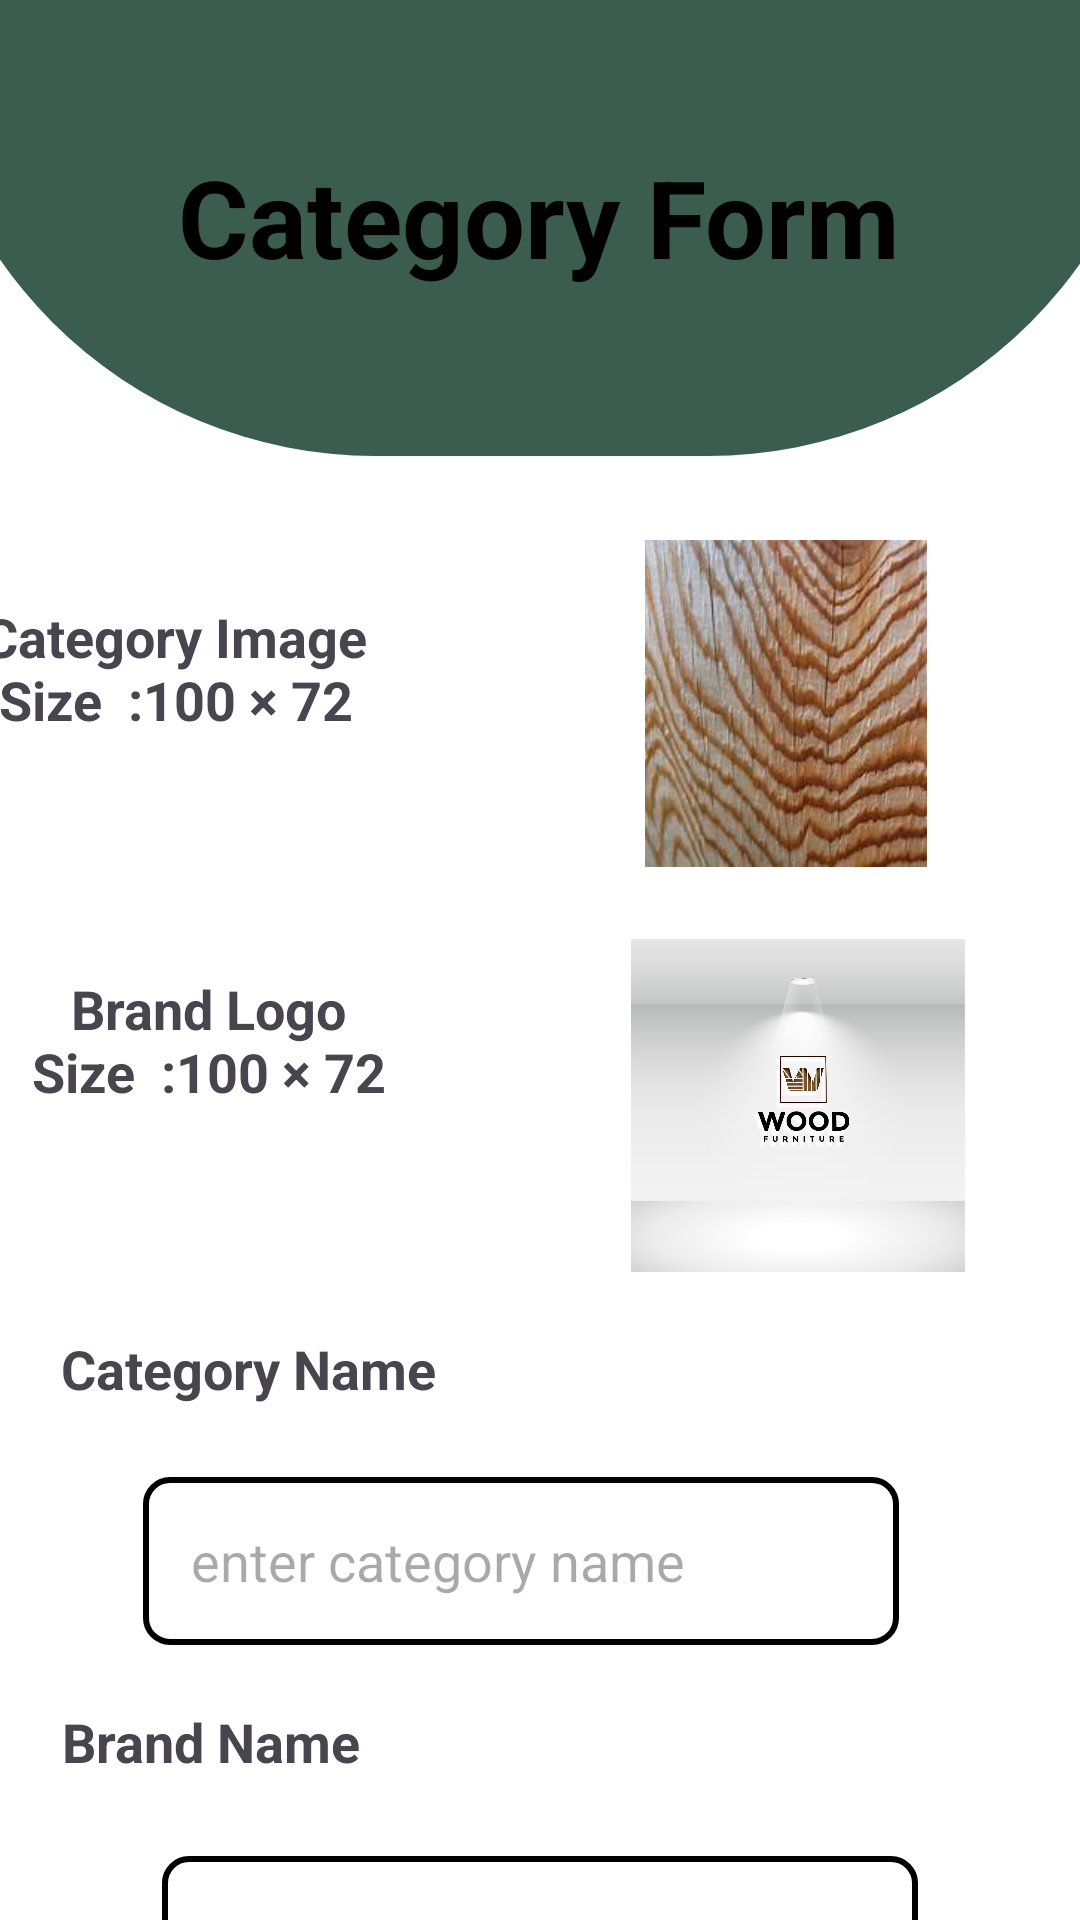

Layout XML and referenced resources for this Android screen:
<!-- AndroidManifest.xml: application theme Theme.Wood -->
<!-- res/layout/activity_category_form.xml -->
<?xml version="1.0" encoding="utf-8"?>
<androidx.constraintlayout.widget.ConstraintLayout xmlns:android="http://schemas.android.com/apk/res/android"
    xmlns:app="http://schemas.android.com/apk/res-auto"
    xmlns:tools="http://schemas.android.com/tools"
    android:id="@+id/main"
    android:background="@color/white"
    android:layout_width="match_parent"
    android:layout_height="match_parent"
    tools:context=".CategoryForm_Activity">

    <ImageView
        android:id="@+id/imageView5"
        android:layout_width="415dp"
        android:layout_height="152dp"
        android:textColor="@color/black"
        app:layout_constraintLeft_toLeftOf="parent"
        app:layout_constraintRight_toRightOf="parent"
        app:layout_constraintTop_toTopOf="parent"
        app:srcCompat="@drawable/top_toolbar" />

    <TextView
        android:id="@+id/textView48"
        android:layout_width="wrap_content"
        android:layout_height="wrap_content"
        android:layout_marginTop="48dp"
        android:text="Category Form"
        android:textColor="@color/black"
        android:textSize="36sp"
        android:textStyle="bold"
        app:layout_constraintEnd_toEndOf="parent"
        app:layout_constraintHorizontal_bias="0.497"
        app:layout_constraintStart_toStartOf="parent"
        app:layout_constraintTop_toTopOf="@+id/imageView5" />

    <TextView
        android:id="@+id/textView49"
        android:layout_width="166dp"
        android:layout_height="48dp"
        android:layout_marginStart="4dp"
        android:layout_marginTop="48dp"
        android:layout_marginEnd="88dp"
        android:gravity="center_horizontal"
        android:text="Category Image
                     Size  :100 × 72"
        android:textSize="18sp"
        android:textStyle="bold"
        app:layout_constraintEnd_toStartOf="@+id/imageView30"
        app:layout_constraintStart_toStartOf="parent"
        app:layout_constraintTop_toBottomOf="@+id/imageView5" />

    <TextView
        android:id="@+id/textView50"
        android:layout_width="140dp"
        android:layout_height="60dp"
        android:layout_marginStart="24dp"
        android:layout_marginTop="76dp"
        android:layout_marginEnd="94dp"
        android:gravity="center_horizontal"
        android:text="Brand Logo
                     Size  :100 × 72"
        android:textSize="18sp"
        android:textStyle="bold"
        app:layout_constraintEnd_toStartOf="@+id/imageView29"
        app:layout_constraintStart_toStartOf="parent"
        app:layout_constraintTop_toBottomOf="@+id/textView49" />

    <TextView
        android:id="@+id/textView51"
        android:layout_width="wrap_content"
        android:layout_height="wrap_content"
        android:layout_marginTop="60dp"
        android:text="Category Name"
        android:textSize="18sp"
        android:textStyle="bold"
        app:layout_constraintEnd_toEndOf="parent"
        app:layout_constraintHorizontal_bias="0.087"
        app:layout_constraintStart_toStartOf="parent"
        app:layout_constraintTop_toBottomOf="@+id/textView50" />

    <EditText
        android:id="@+id/editTextText11"
        android:layout_width="252dp"
        android:layout_height="56dp"
    android:layout_marginHorizontal="16dp"
    android:layout_marginTop="24dp"
    android:background="@drawable/edit_text_background"
    android:ems="10"
    android:hint="enter category name"
    android:inputType="text"
    android:padding="16dp"
    android:textColor="#000000"
    app:layout_constraintEnd_toEndOf="parent"
    app:layout_constraintHorizontal_bias="0.415"
    app:layout_constraintStart_toStartOf="parent"
    app:layout_constraintTop_toBottomOf="@+id/textView51" />


    <TextView
        android:id="@+id/textView52"
        android:layout_width="wrap_content"
        android:layout_height="wrap_content"
        android:layout_marginTop="20dp"
        android:text="Brand Name"
        android:textSize="18sp"
        android:textStyle="bold"
        app:layout_constraintEnd_toEndOf="parent"
        app:layout_constraintHorizontal_bias="0.08"
        app:layout_constraintStart_toStartOf="parent"
        app:layout_constraintTop_toBottomOf="@+id/editTextText11" />

    <EditText
        android:id="@+id/editTextText12"
        android:layout_width="252dp"
        android:layout_height="56dp"
    android:layout_marginHorizontal="16dp"
    android:layout_marginTop="26dp"
    android:background="@drawable/edit_text_background"
    android:ems="10"
    android:hint="enter brand name"
    android:inputType="text"
    android:padding="16dp"
    android:textColor="#000000"
    app:layout_constraintEnd_toEndOf="parent"
    app:layout_constraintStart_toStartOf="parent"
    app:layout_constraintTop_toBottomOf="@+id/textView52" />


    <androidx.appcompat.widget.AppCompatButton
        android:id="@+id/button4"
        android:layout_width="138dp"
        android:layout_height="61dp"
        android:layout_marginTop="72dp"
        android:background="@drawable/new_button"
        android:text="NEXT"
        android:textColor="@color/white"
        android:textSize="20sp"
        android:textStyle="bold"
        app:layout_constraintEnd_toEndOf="parent"
        app:layout_constraintStart_toStartOf="parent"
        app:layout_constraintTop_toBottomOf="@+id/editTextText12" />

    <FrameLayout
        android:layout_width="413dp"
        android:layout_height="58dp"
        android:background="@color/green"
        app:layout_constraintBottom_toBottomOf="parent"
        app:layout_constraintRight_toRightOf="parent"
        app:layout_constraintTop_toBottomOf="@+id/button4"
        app:layout_constraintVertical_bias="1.0"></FrameLayout>

    <ImageView
        android:id="@+id/imageView29"
        android:layout_width="116dp"
        android:layout_height="111dp"
        android:layout_marginTop="24dp"
        android:layout_marginEnd="36dp"
        app:layout_constraintEnd_toEndOf="parent"
        app:layout_constraintTop_toBottomOf="@+id/imageView30"
        app:srcCompat="@drawable/woodlogo" />

    <ImageView
        android:id="@+id/imageView30"
        android:layout_width="124dp"
        android:layout_height="109dp"
        android:layout_marginTop="28dp"
        android:layout_marginEnd="36dp"
        app:layout_constraintEnd_toEndOf="parent"
        app:layout_constraintTop_toBottomOf="@+id/imageView5"
        app:srcCompat="@drawable/cedarwood1" />


</androidx.constraintlayout.widget.ConstraintLayout>
<!-- resources referenced by this layout -->
<resources>
  <color name="black">#FF000000</color>
  <color name="green">#3B5D50</color>
  <color name="white">#FFFFFF</color>
  <!-- drawable cedarwood1: jpg bitmap (drawable, 11083 bytes) -->
  <!-- drawable edit_text_background (drawable) -->
  <?xml version="1.0" encoding="utf-8"?>
  
  <shape xmlns:android="http://schemas.android.com/apk/res/android">
      <solid android:color="#FFFFFF" />
      <stroke
          android:width="2dp"
      android:color="#000000" />
      <corners android:radius="8dp" />
  </shape>
  <!-- drawable new_button (drawable) -->
  <?xml version="1.0" encoding="utf-8"?>
  
  <layer-list xmlns:android="http://schemas.android.com/apk/res/android">
  
      
      <item>
          <shape android:shape="rectangle">
              <corners android:radius="12dp" />
              <solid android:color="#80000000" /> 
          </shape>
      </item>
  
      
      <item android:top="4dp" android:left="4dp" android:right="0dp" android:bottom="0dp">
          <shape android:shape="rectangle">
              <corners android:radius="12dp" />
              <gradient
                  android:startColor="@color/green"
                  android:endColor="@color/yellow"
                  android:angle="45" />
              <stroke
                  android:width="2dp"
                  android:color="@color/white" />
          </shape>
      </item>
  
  </layer-list>
  <!-- drawable top_toolbar (drawable) -->
  <?xml version="1.0" encoding="utf-8"?>
  
  <shape xmlns:android="http://schemas.android.com/apk/res/android"
      android:shape="rectangle">
      <corners android:bottomLeftRadius="200dp"
          android:bottomRightRadius="200dp"/>
      <solid android:color="@color/green"/>
  </shape>
  <!-- drawable woodlogo: jpg bitmap (drawable, 87991 bytes) -->
  <style name="Theme.Wood" parent="Base.Theme.Wood" />
  <color name="yellow">#E2A535</color>
  <style name="Base.Theme.Wood" parent="Theme.Material3.DayNight.NoActionBar">
          
          
      </style>
</resources>
